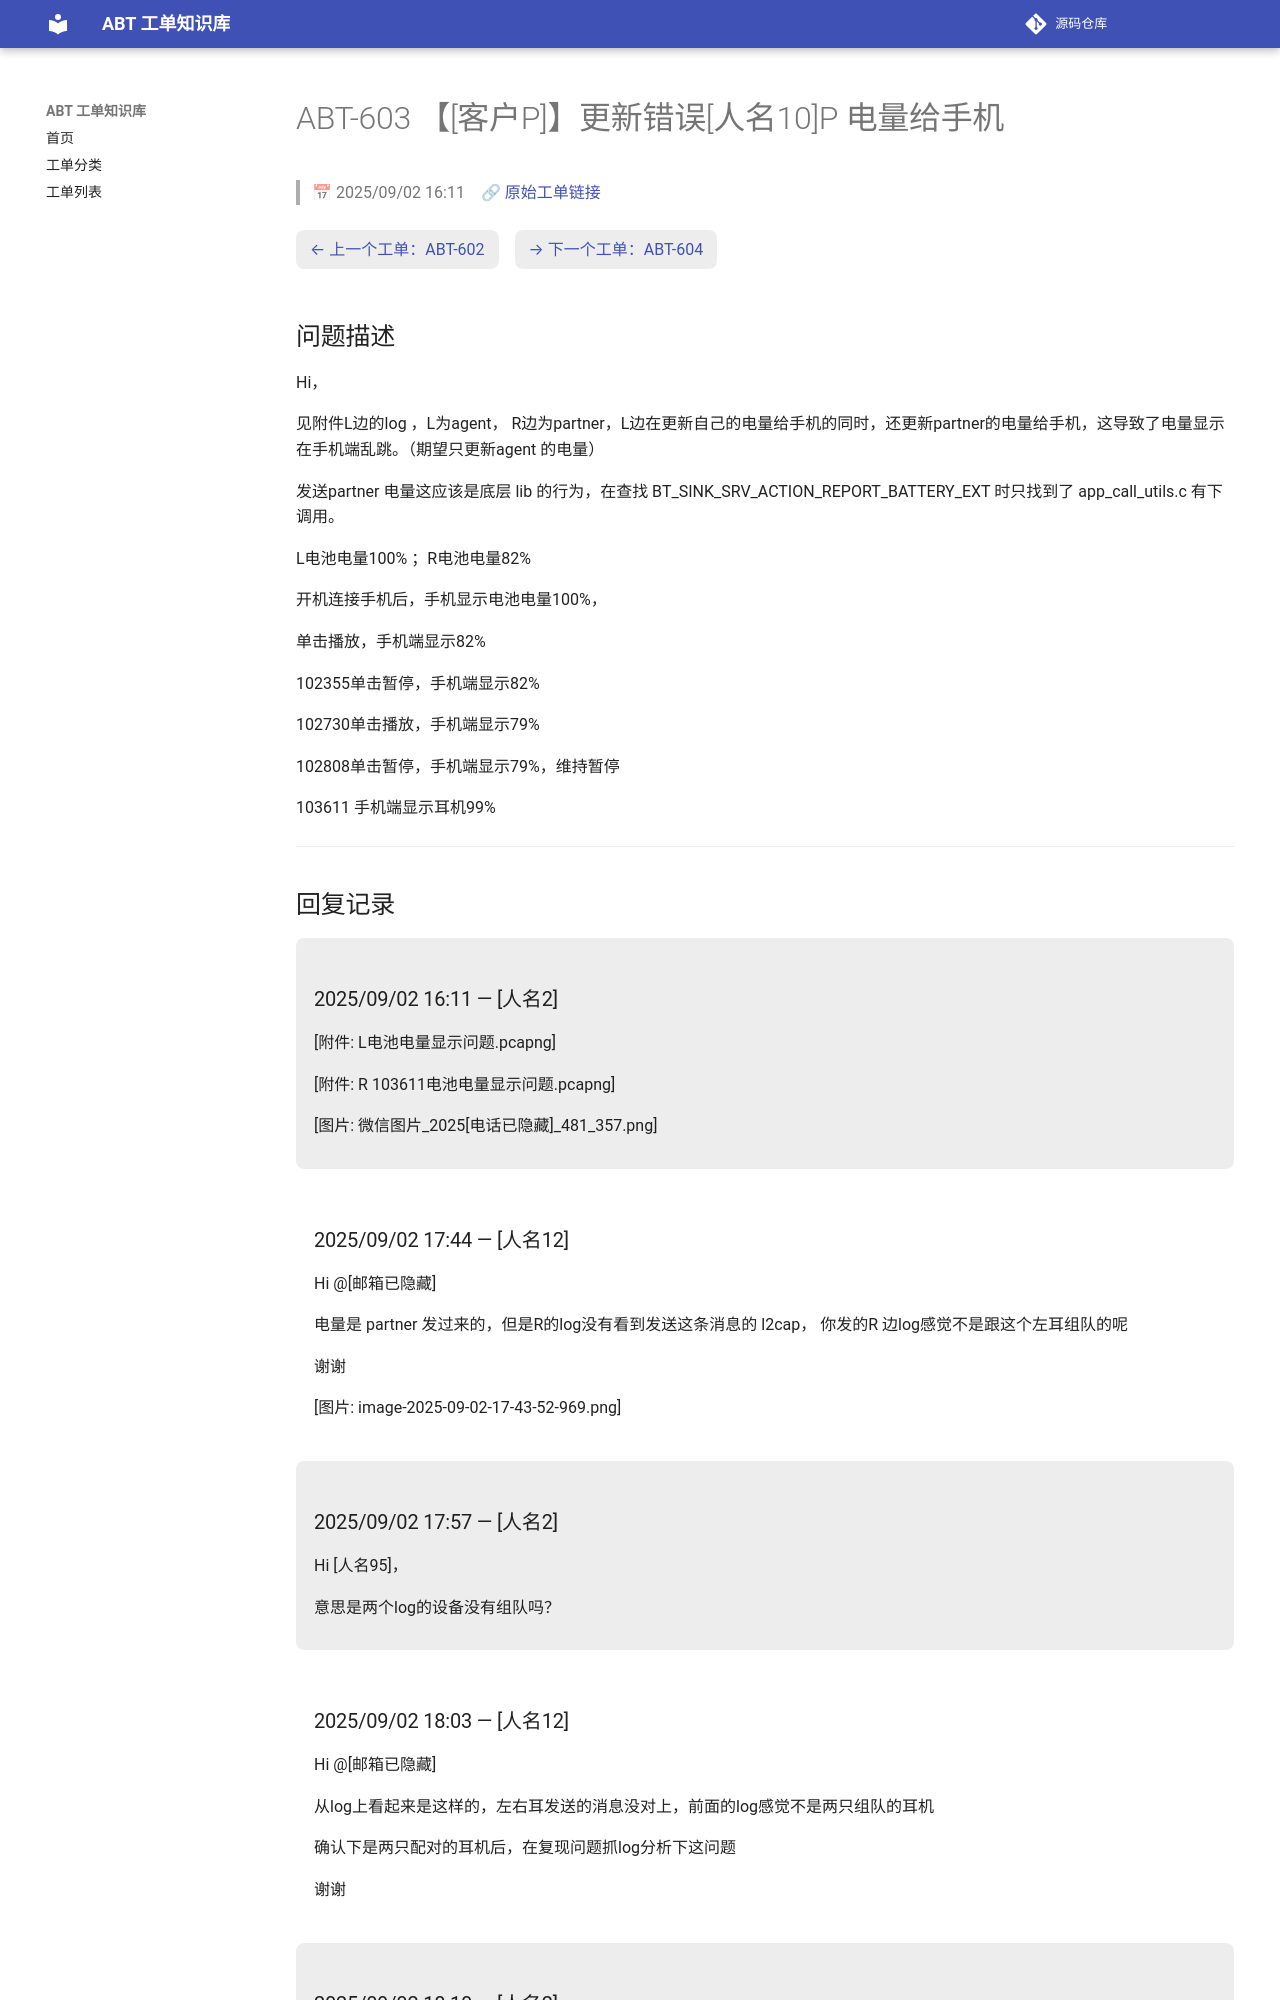

repository: luckycee/airoha-kb · page: tickets/ABT-603/index.html · generator: mkdocs

---
id: ABT-603
title: "【[客户P]】更新错误[人名10]P 电量给手机"
date: 2025/09/02 16:11
status: Closed
source: https://eservice.airoha.com.tw/servicedesk/customer/portal/1038/MIUIX1565-603
---

# ABT-603 【[客户P]】更新错误[人名10]P 电量给手机

> 📅 2025/09/02 16:11　🔗 [原始工单链接](https://eservice.airoha.com.tw/servicedesk/customer/portal/1038/MIUIX1565-603)

<div class="ticket-nav" markdown="1">

[← 上一个工单：ABT-602](ABT-602.md)　[→ 下一个工单：ABT-604](ABT-604.md)

</div>

## 问题描述

Hi，

见附件L边的log ，L为agent， R边为partner，L边在更新自己的电量给手机的同时，还更新partner的电量给手机，这导致了电量显示在手机端乱跳。（期望只更新agent 的电量）

发送partner 电量这应该是底层 lib 的行为，在查找 BT_SINK_SRV_ACTION_REPORT_BATTERY_EXT 时只找到了 app_call_utils.c 有下调用。

L电池电量100% ；R电池电量82%

开机连接手机后，手机显示电池电量100%，

单击播放，手机端显示82%

102355单击暂停，手机端显示82%

102730单击播放，手机端显示79%

102808单击暂停，手机端显示79%，维持暂停

103611 手机端显示耳机99%

---

## 回复记录

<div class="reply odd" markdown="1">

### 2025/09/02 16:11 — [人名2]

[附件: L电池电量显示问题.pcapng]

[附件: R 103611电池电量显示问题.pcapng]

[图片: 微信图片_2025[电话已隐藏]_481_357.png]

</div>

<div class="reply even" markdown="1">

### 2025/09/02 17:44 — [人名12]

Hi @[邮箱已隐藏] 

电量是 partner 发过来的，但是R的log没有看到发送这条消息的 l2cap， 你发的R 边log感觉不是跟这个左耳组队的呢

谢谢

[图片: image-2025-09-02-17-43-52-969.png]

</div>

<div class="reply odd" markdown="1">

### 2025/09/02 17:57 — [人名2]

Hi [人名95]，



意思是两个log的设备没有组队吗？

</div>

<div class="reply even" markdown="1">

### 2025/09/02 18:03 — [人名12]

Hi @[邮箱已隐藏] 

从log上看起来是这样的，左右耳发送的消息没对上，前面的log感觉不是两只组队的耳机

确认下是两只配对的耳机后，在复现问题抓log分析下这问题

谢谢

</div>

<div class="reply odd" markdown="1">
